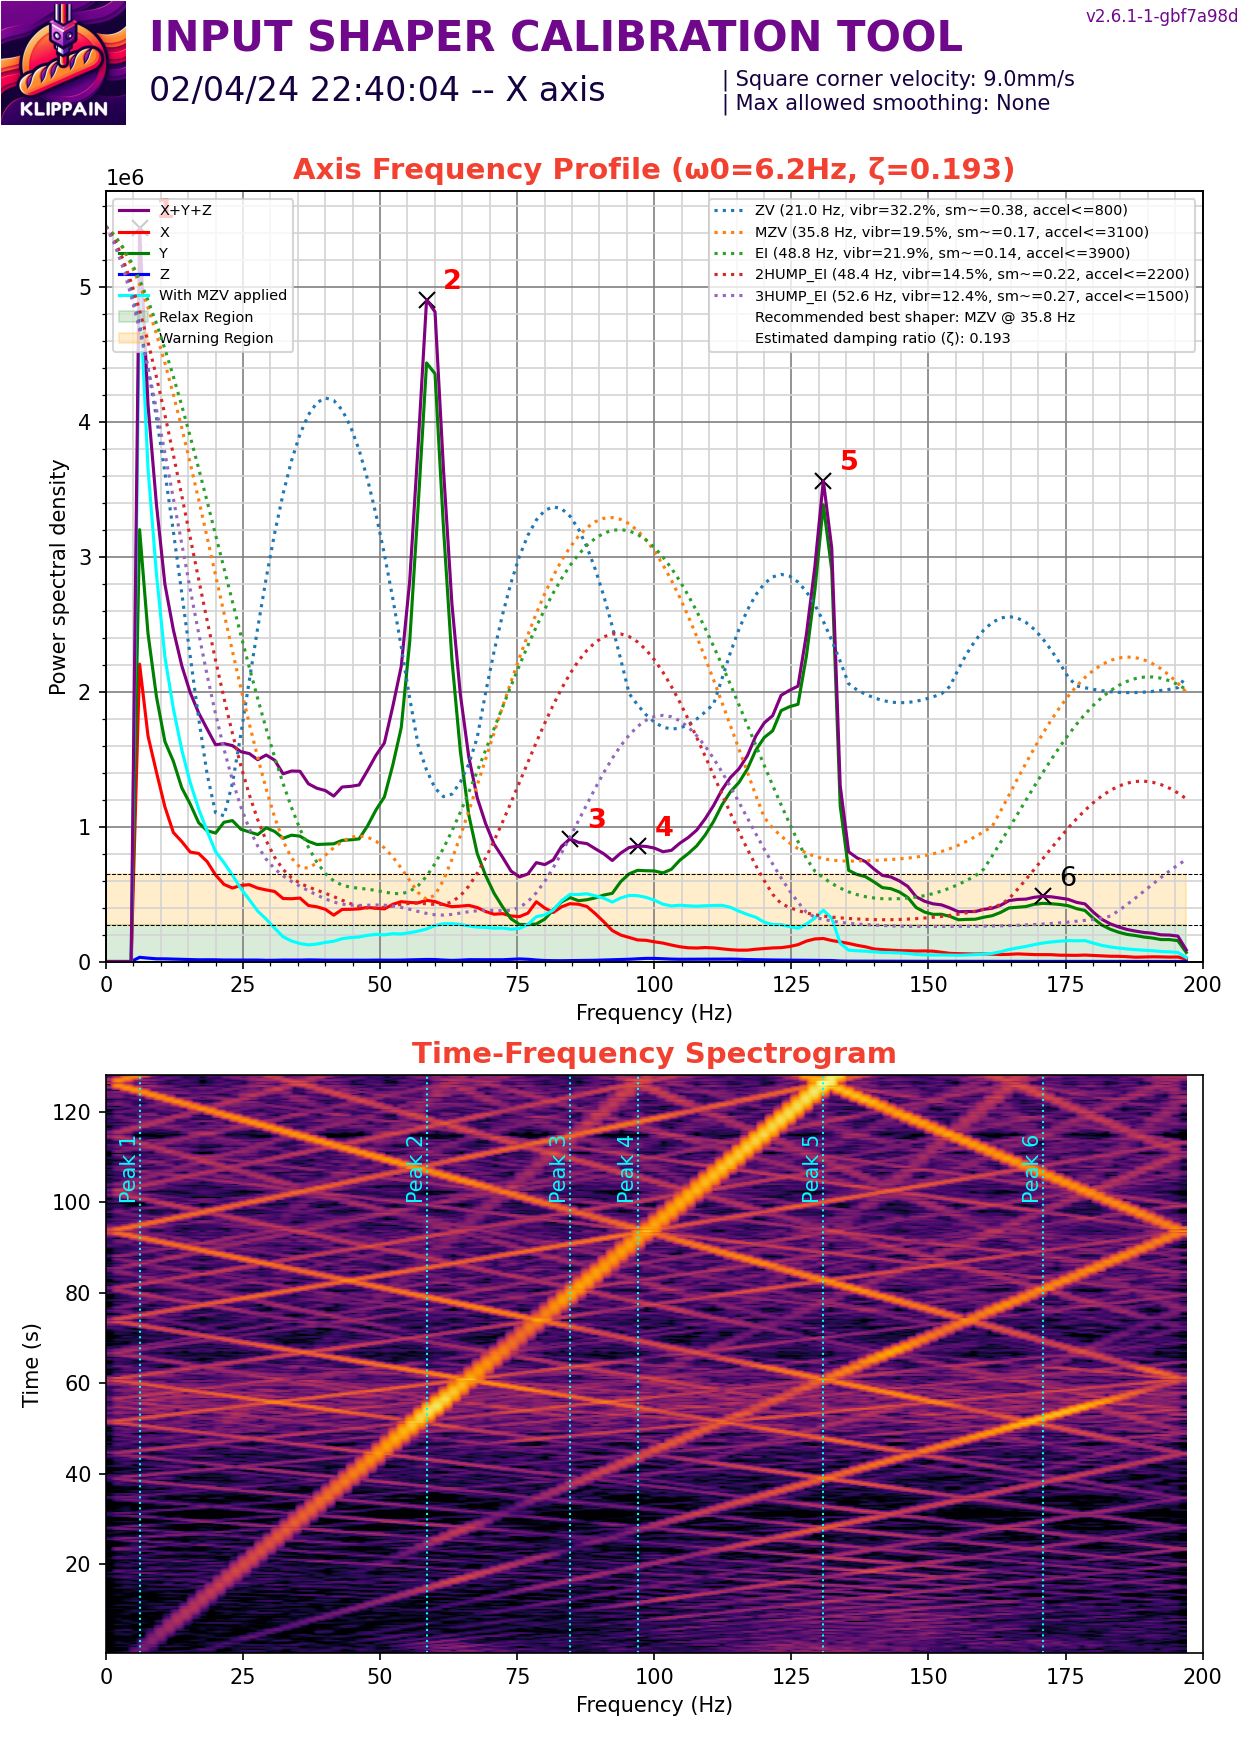

The data file committed next to this chart (first rows):
#time, accel_x, accel_y, accel_z
86.54, 3849, -2369, 78755
86.54, 3553, -2369, 79674
86.55, 3997, -888.2, 79674
86.55, 3997, -1332, 78601
86.55, 3553, -1925, 79521
86.55, 4589, -2073, 79827
86.56, 3553, -1480, 78448
86.56, 3701, -2073, 78142
86.56, 3257, -2517, 79674
86.56, 4145, -2813, 79674
86.57, 3997, -1184, 78448
86.57, 3257, -1925, 79521
86.57, 4441, -2221, 79980
86.57, 3701, -1776, 78908
86.58, 3997, -2073, 78142
86.58, 3257, -2073, 79980
86.58, 5181, -1628, 79674
86.58, 3701, -2073, 78601
86.59, 2665, -1776, 78142
86.59, 3849, -1776, 79827
86.59, 5181, -1628, 79521
86.59, 4145, -2073, 78142
86.6, 3553, -1925, 78755
86.6, 4293, -1628, 79674
86.6, 5181, -1184, 78755
86.6, 4589, -2961, 77529
86.61, 1925, 10067, 79827
86.61, 6514, 1184, 79980
86.61, 13028, -4737, 77222
86.61, -8882, -7994, 79061
86.62, -444.1, 16581, 81666
86.62, 6218, 2665, 79674
86.62, 5329, 6662, 78295
86.62, 4885, 3997, 77222
86.63, 6958, -10659, 79521
86.63, -6662, -11991, 77835
86.63, 10215, 8438, 81359
86.63, 2221, 4293, 79674
86.64, 8882, -26943, 78295
86.64, -22946, -4885, 77376
86.64, 3553, -15544, 81206
86.64, 12880, 13028, 79827
86.65, 8586, -10807, 78295
86.65, 296.1, 5033, 78295
86.65, 4441, -18801, 77529
86.65, 6958, -12732, 78755
86.66, 7994, 6366, 78448
86.66, -3553, -10659, 80593
86.66, 5033, 9771, 80287
86.67, 0.000000, -8734, 77989
86.67, -740.2, -21170, 78908
86.67, 13028, -4145, 80900
86.67, 2517, 9179, 79367
86.68, 3701, -2665, 77989
86.68, 3553, 1776, 78908
86.68, 4737, -8290, 80746
86.68, 4293, -10955, 80746
86.69, 5626, -10067, 77376
86.69, 3257, 1628, 78601
86.69, 1776, 9623, 80593
... 50,503 more rows
